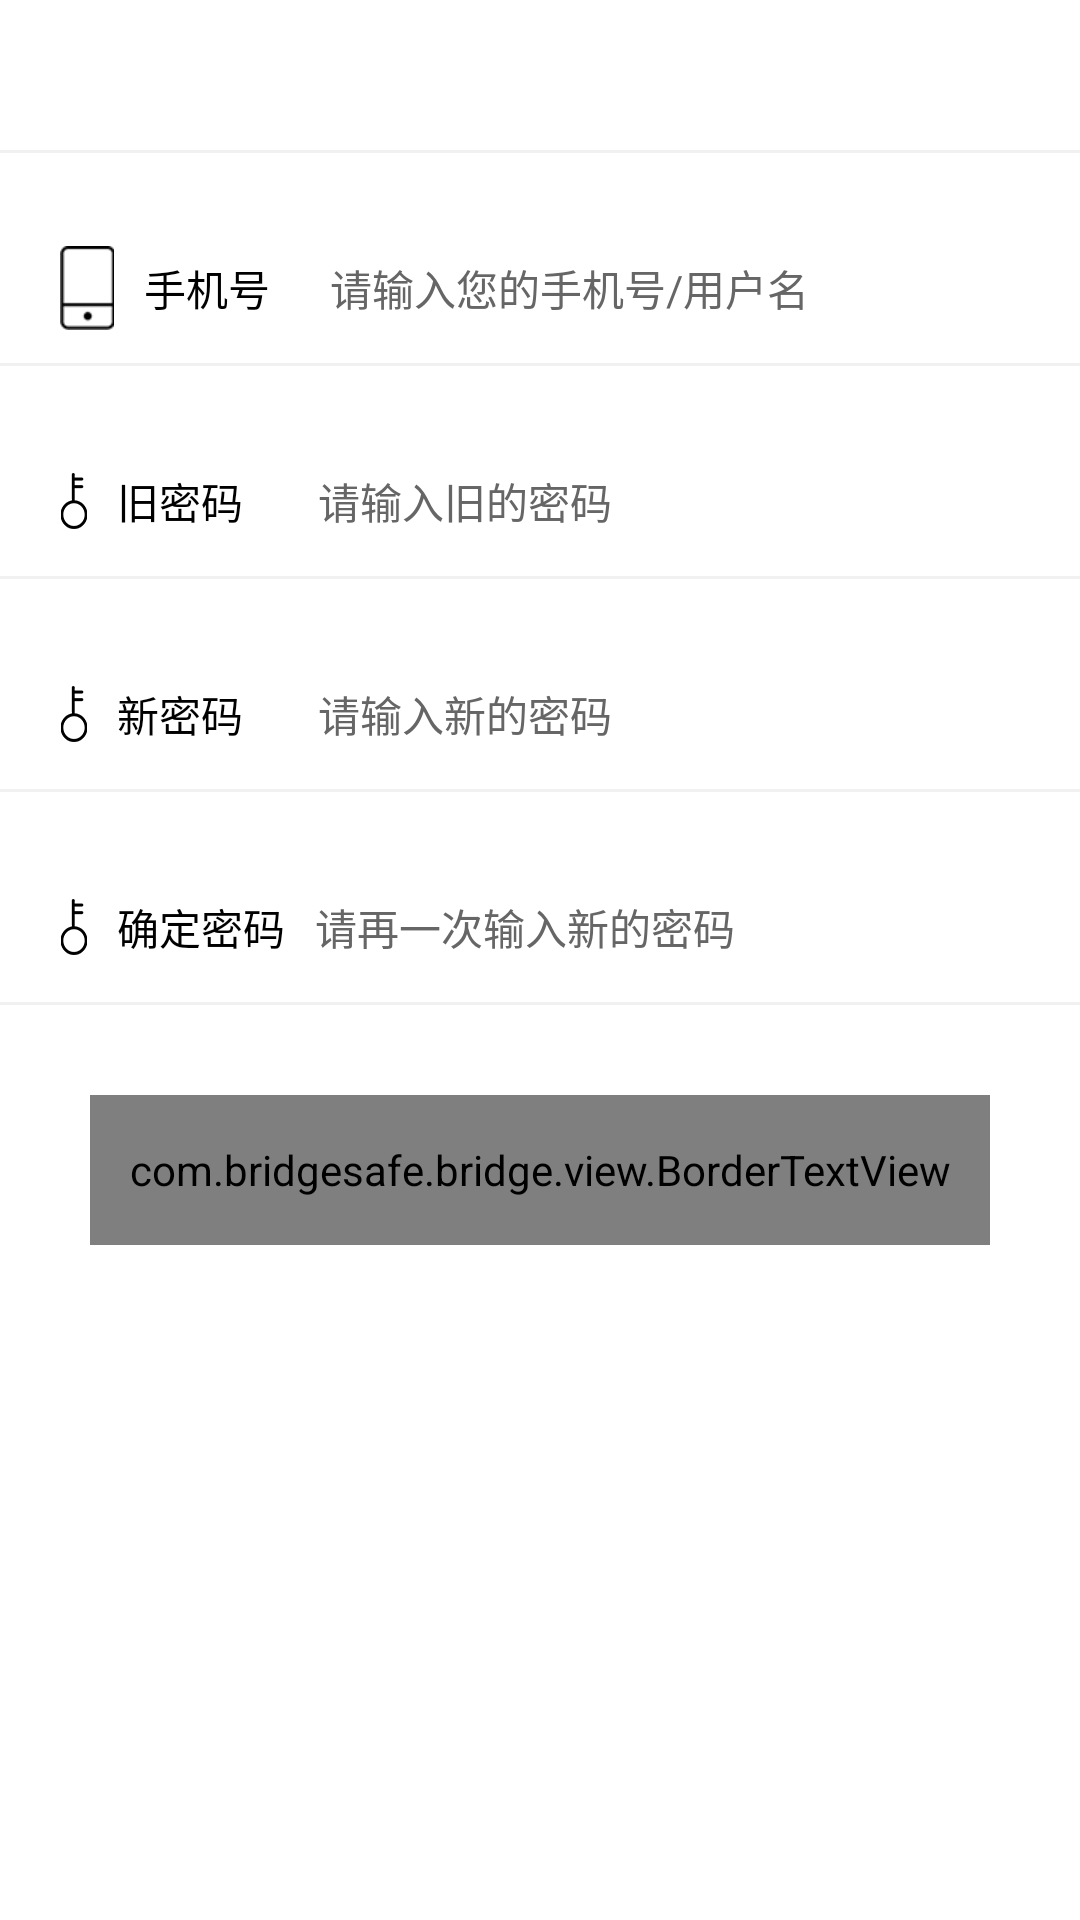

Layout XML and referenced resources for this Android screen:
<!-- AndroidManifest.xml: application theme MyAppTheme -->
<!-- res/layout/activity_bacdfeed.xml -->
<?xml version="1.0" encoding="utf-8"?>
<LinearLayout xmlns:android="http://schemas.android.com/apk/res/android"
    xmlns:tools="http://schemas.android.com/tools"
    android:layout_width="match_parent"
    android:layout_height="match_parent"
    xmlns:app="http://schemas.android.com/apk/res-auto"
    android:orientation="vertical"
    tools:context=".ui.other.BacdfeedActivity">

    <include layout="@layout/common_toolbar"></include>

    <View
        android:layout_width="match_parent"
        android:layout_height="1dp"
        android:background="@color/line"></View>

    <LinearLayout
        android:layout_width="match_parent"
        android:layout_height="@dimen/dp_50"
        android:layout_marginLeft="@dimen/dp_20"
        android:layout_marginRight="@dimen/dp_10"
        android:layout_marginTop="@dimen/dp_20"
        android:orientation="horizontal">

        <TextView
            android:layout_width="wrap_content"
            android:layout_height="@dimen/dp_30"
            android:layout_gravity="center_vertical"
            android:drawableLeft="@mipmap/phone"
            android:drawablePadding="@dimen/dp_10"
            android:gravity="center_vertical"
            android:text="手机号" />

        <EditText
            android:id="@+id/ed_forget_phone"
            android:layout_width="0dp"
            android:layout_height="match_parent"
            android:layout_marginLeft="@dimen/dp_20"
            android:layout_weight="1"
            android:background="@null"
            android:hint="请输入您的手机号/用户名" />
    </LinearLayout>

    <View
        android:layout_width="match_parent"
        android:layout_height="1dp"
        android:background="@color/line"></View>

    <LinearLayout
        android:layout_width="match_parent"
        android:layout_height="@dimen/dp_50"
        android:layout_marginLeft="@dimen/dp_20"
        android:layout_marginRight="@dimen/dp_10"
        android:layout_marginTop="@dimen/dp_20"
        android:orientation="horizontal">

        <TextView
            android:layout_width="wrap_content"
            android:layout_height="@dimen/dp_30"
            android:layout_gravity="center_vertical"
            android:drawableLeft="@mipmap/password"
            android:drawablePadding="@dimen/dp_10"
            android:gravity="center_vertical"
            android:text="旧密码" />

        <EditText
            android:id="@+id/ed_forget_order_pwd"
            android:layout_width="0dp"
            android:layout_height="match_parent"
            android:layout_marginLeft="25dp"
            android:layout_weight="1"
            android:background="@null"
            android:hint="请输入旧的密码"
            android:inputType="textPassword" />
    </LinearLayout>

    <View
        android:layout_width="match_parent"
        android:layout_height="1dp"
        android:background="@color/line"></View>

    <LinearLayout
        android:layout_width="match_parent"
        android:layout_height="@dimen/dp_50"
        android:layout_marginLeft="@dimen/dp_20"
        android:layout_marginRight="@dimen/dp_10"
        android:layout_marginTop="@dimen/dp_20"
        android:orientation="horizontal">

        <TextView
            android:layout_width="wrap_content"
            android:layout_height="@dimen/dp_30"
            android:layout_gravity="center_vertical"
            android:drawableLeft="@mipmap/password"
            android:drawablePadding="@dimen/dp_10"
            android:gravity="center_vertical"
            android:text="新密码" />

        <EditText
            android:id="@+id/ed_forget_pwd"
            android:layout_width="0dp"
            android:layout_height="match_parent"
            android:layout_marginLeft="25dp"
            android:layout_weight="1"
            android:background="@null"
            android:hint="请输入新的密码"
            android:inputType="textPassword" />
    </LinearLayout>

    <View
        android:layout_width="match_parent"
        android:layout_height="1dp"
        android:background="@color/line"></View>

    <LinearLayout
        android:layout_width="match_parent"
        android:layout_height="@dimen/dp_50"
        android:layout_marginLeft="@dimen/dp_20"
        android:layout_marginRight="@dimen/dp_10"
        android:layout_marginTop="@dimen/dp_20"
        android:orientation="horizontal">

        <TextView
            android:layout_width="wrap_content"
            android:layout_height="@dimen/dp_30"
            android:layout_gravity="center_vertical"
            android:drawableLeft="@mipmap/password"
            android:drawablePadding="@dimen/dp_10"
            android:gravity="center_vertical"
            android:text="确定密码" />

        <EditText
            android:id="@+id/ed_forget_pwd_01"
            android:layout_width="0dp"
            android:layout_height="match_parent"
            android:layout_marginLeft="@dimen/dp_10"
            android:layout_weight="1"
            android:background="@null"
            android:hint="请再一次输入新的密码"
            android:inputType="textPassword" />
    </LinearLayout>

    <View
        android:layout_width="match_parent"
        android:layout_height="1dp"
        android:background="@color/line"></View>

    <com.bridgesafe.bridge.view.BorderTextView
        android:id="@+id/tv_confirm"
        app:contentBackColor="@color/bt_color"
        app:cornerRadius="25dp"
        android:layout_width="match_parent"
        android:layout_height="@dimen/dp_50"
        android:layout_margin="@dimen/dp_30"
        android:gravity="center"
        android:text="确定"
        android:textColor="@color/white"
        android:textSize="@dimen/sp_16" />
</LinearLayout>
<!-- res/layout/common_toolbar.xml (included above) -->
<?xml version="1.0" encoding="utf-8"?>
<RelativeLayout xmlns:android="http://schemas.android.com/apk/res/android"
    android:id="@+id/titleBar"
    android:layout_width="match_parent"
    android:layout_height="50dip"
    android:background="@color/white"
    android:orientation="vertical"

    >

    <LinearLayout
        android:id="@+id/back_view"
        android:layout_width="wrap_content"
        android:layout_height="match_parent"
        android:orientation="horizontal"
        android:visibility="gone">

        <ImageView
            android:id="@+id/toolbar_left_iv"
            android:layout_width="20dp"
            android:layout_height="20dp"
            android:layout_gravity="center"
            android:layout_margin="@dimen/dp_10"
            android:src="@mipmap/icon_back" />

        <TextView
            android:id="@+id/toolbar_left_tv"
            android:layout_width="wrap_content"
            android:layout_height="match_parent"
            android:gravity="center"
            android:textColor="@color/black"
            android:textSize="@dimen/sp_14" />
    </LinearLayout>

    <TextView
        android:id="@+id/title"
        android:layout_width="wrap_content"
        android:layout_height="match_parent"
        android:layout_centerInParent="true"
        android:ellipsize="end"
        android:gravity="center"
        android:maxLength="12"
        android:singleLine="true"
        android:text="@null"
        android:textColor="@color/black"
        android:textSize="@dimen/sp_16"
        android:visibility="gone" />

    <LinearLayout
        android:id="@+id/right_view"
        android:layout_width="wrap_content"
        android:layout_height="match_parent"
        android:layout_alignParentRight="true"
        android:orientation="horizontal"
        android:paddingRight="10dp">

        <TextView
            android:id="@+id/toolbar_righ_tv"
            android:layout_width="wrap_content"
            android:layout_height="match_parent"
            android:gravity="center"
            android:textColor="@color/text_color"
            android:textSize="@dimen/sp_14"
            android:visibility="gone" />

        <ImageView
            android:id="@+id/toolbar_righ_iv"
            android:layout_width="25dp"
            android:layout_height="25dp"
            android:layout_gravity="center"
            android:src="@null"
            android:visibility="gone" />

    </LinearLayout>

</RelativeLayout>
<!-- resources referenced by this layout -->
<resources>
  <color name="black">#000000</color>
  <color name="bt_color">#969696</color>
  <color name="line">#AAEBEBEB</color>
  <color name="text_color">#969696</color>
  <color name="white">#ffffff</color>
  <dimen name="dp_10">10dp</dimen>
  <dimen name="dp_20">20dp</dimen>
  <dimen name="dp_30">30dp</dimen>
  <dimen name="dp_50">50dp</dimen>
  <dimen name="sp_14">14sp</dimen>
  <dimen name="sp_16">16sp</dimen>
  <!-- mipmap icon_back: png bitmap (mipmap-xxhdpi, 1273 bytes) -->
  <!-- mipmap password: png bitmap (mipmap-xxhdpi, 1632 bytes) -->
  <!-- mipmap phone: png bitmap (mipmap-xhdpi, 1350 bytes) -->
  <style name="MyAppTheme" parent="Theme.AppCompat.Light.DarkActionBar">
          <item name="android:textAllCaps">false</item>
          <item name="android:windowActionBar">false</item>
          <item name="windowActionBar">false</item>
          <item name="android:windowAnimationStyle">@style/AnimationActivity</item>
          <item name="windowNoTitle">true</item>
          <item name="android:textSize">14sp</item>
          <item name="android:textColor">@color/black</item>
          <item name="android:textColorHint">@color/black_wlt_color</item>
          <item name="colorPrimary">@color/white</item>
          <item name="colorPrimaryDark">@color/white</item>
          <item name="colorAccent">@color/black_wlt_color</item>
          <item name="android:windowIsTranslucent">true</item>
          <item name="android:windowTranslucentNavigation">true</item>
          <item name="android:fitsSystemWindows">true</item>
          <item name="android:windowBackground">@color/white</item>
  
      </style>
  <style name="AnimationActivity" parent="@android:style/Animation.Activity">
          <item name="android:activityOpenEnterAnimation">@anim/slide_in_left</item>
          <item name="android:activityOpenExitAnimation">@anim/slide_out_left</item>
          <item name="android:activityCloseEnterAnimation">@anim/slide_in_right</item>
          <item name="android:activityCloseExitAnimation">@anim/slide_out_right</item>
      </style>
  <color name="black_wlt_color">#666666</color>
</resources>
